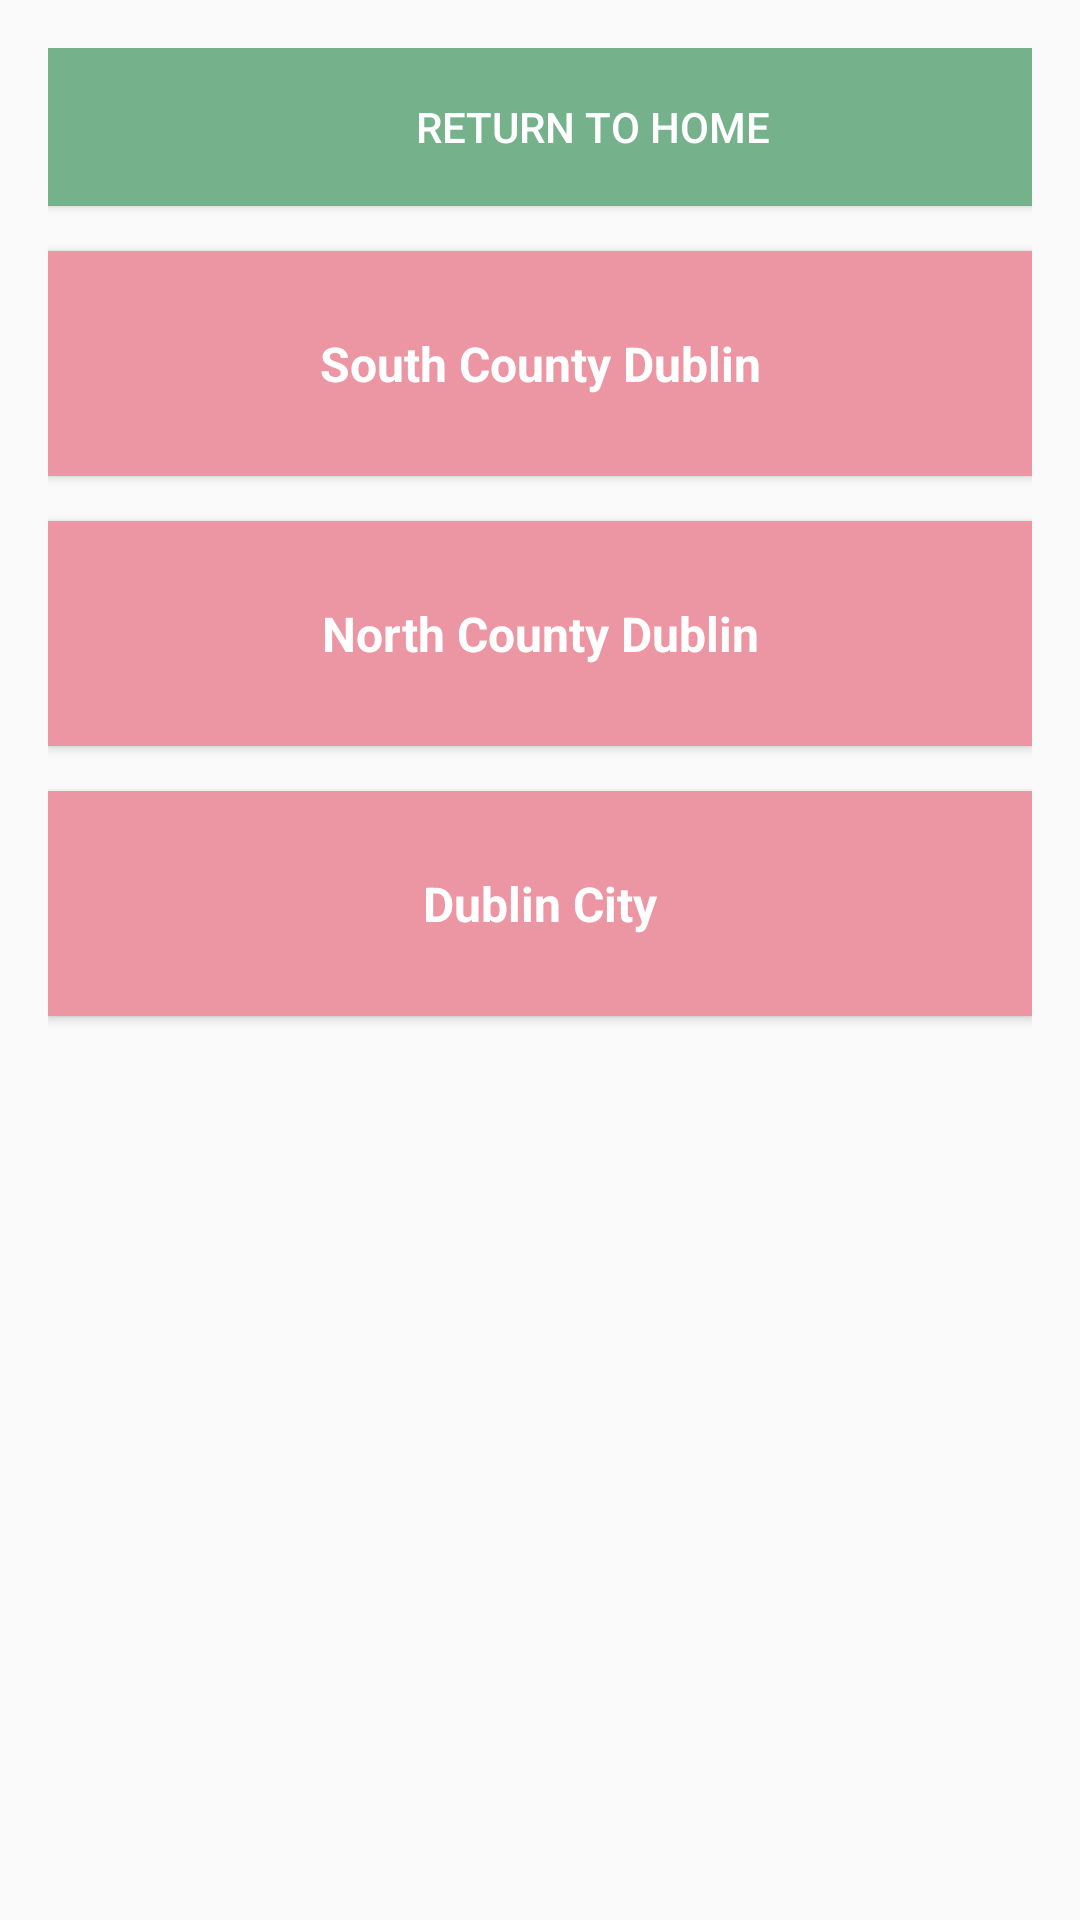

Reconstruct the res/layout file that produces this screen, plus the resources it refers to.
<!-- AndroidManifest.xml: application theme AppTheme -->
<!-- res/layout/activity_floristsaz.xml -->
<?xml version="1.0" encoding="utf-8"?>
<LinearLayout xmlns:android="http://schemas.android.com/apk/res/android"
    xmlns:tools="http://schemas.android.com/tools"
    android:id="@+id/activity_floristsaz"
    android:layout_width="match_parent"
    android:layout_height="match_parent"
    android:paddingBottom="@dimen/activity_vertical_margin"
    android:paddingLeft="@dimen/activity_horizontal_margin"
    android:paddingRight="@dimen/activity_horizontal_margin"
    android:paddingTop="@dimen/activity_vertical_margin"
    tools:context="com.leondesigns.flowerapp.floristsaz"
    android:orientation="vertical"
    android:weightSum="1">

    <Button
        android:id="@+id/returnToHomeFloristsAZ"
        android:layout_width="363dp"
        android:layout_height="50dp"
        android:text = "Return to home"
        android:textColor = "#FFFFFF"
        android:background= "@color/colorAccent"
        android:layout_marginBottom="15dp"
        android:onClick="viewHome"
        android:layout_weight="0.01" />

    <Button
        android:id="@+id/FloristsDublinSouth"
        android:layout_width="fill_parent"
        android:layout_height="75dp"
        android:text = "@string/southCountyDublin"
        android:layout_marginBottom="15dp"
        style="@style/roseButton"
        />

    <Button
        android:id="@+id/FloristsDublinNorth"
        android:layout_width="fill_parent"
        android:layout_height="75dp"
        android:text = "@string/northCountyDublin"
        android:layout_marginBottom="15dp"
        style="@style/roseButton"
        />


    <Button
        android:id="@+id/FloristsDublinCity"
        android:layout_width="fill_parent"
        android:layout_height="75dp"
        android:text = "@string/dublinCity"
        android:layout_marginBottom="15dp"
        style="@style/roseButton"
        />


</LinearLayout>
<!-- resources referenced by this layout -->
<resources>
  <color name="colorAccent">#75b18a</color>
  <dimen name="activity_horizontal_margin">16dp</dimen>
  <dimen name="activity_vertical_margin">16dp</dimen>
  <string name="dublinCity">Dublin City</string>
  <string name="northCountyDublin">North County Dublin</string>
  <string name="southCountyDublin">South County Dublin</string>
  <style name="roseButton" parent="@android:style/Widget.Button">
          <item name="android:gravity">center_vertical|center_horizontal</item>
          <item name="android:textColor">#FFFFFF</item>
          <item name="android:textSize">16sp</item>
          <item name="android:textStyle">bold</item>
          <item name="android:background">@color/colorAccent2</item>
          <item name="android:focusable">true</item>
          <item name="android:clickable">true</item>
      </style>
  <style name="AppTheme" parent="Theme.AppCompat.Light.DarkActionBar">
          
          <item name="colorPrimary">@color/colorPrimary</item>
          <item name="colorPrimaryDark">@color/colorPrimaryDark</item>
          <item name="colorAccent">@color/colorAccent</item>
      </style>
  <color name="colorAccent2">#ec96a4</color>
  <color name="colorPrimary">#5D535E</color>
  <color name="colorPrimaryDark">#4A424B</color>
</resources>
